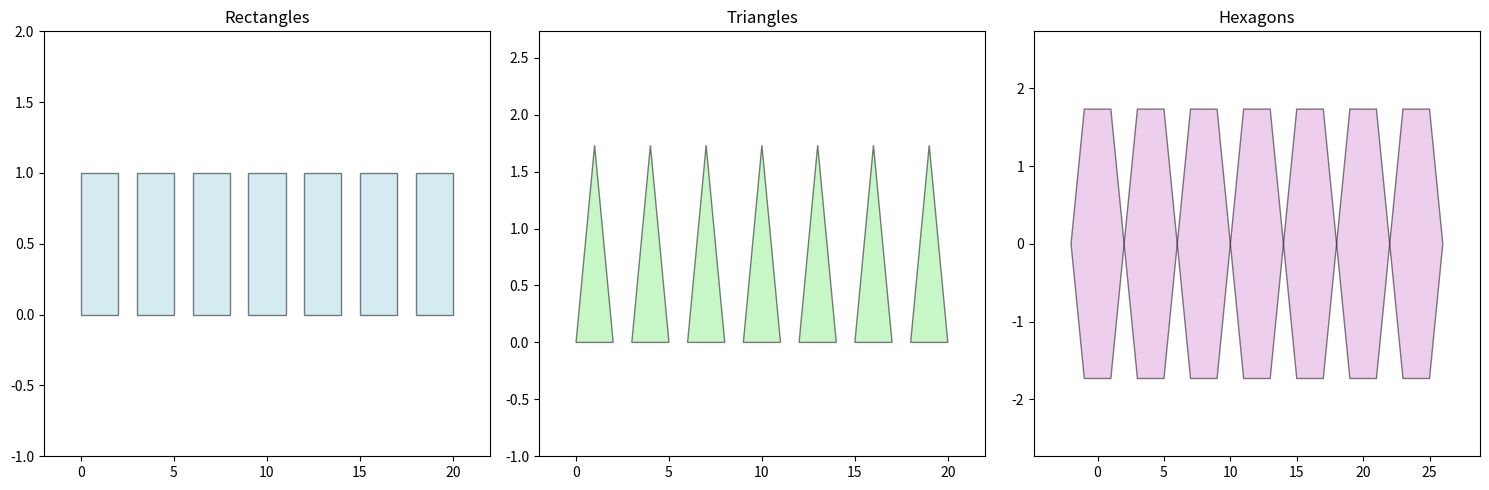
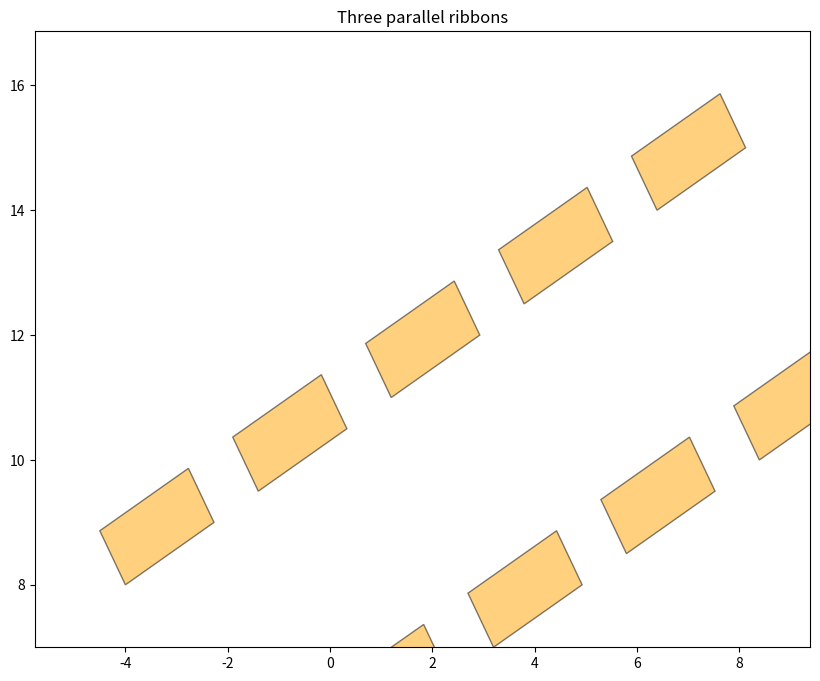
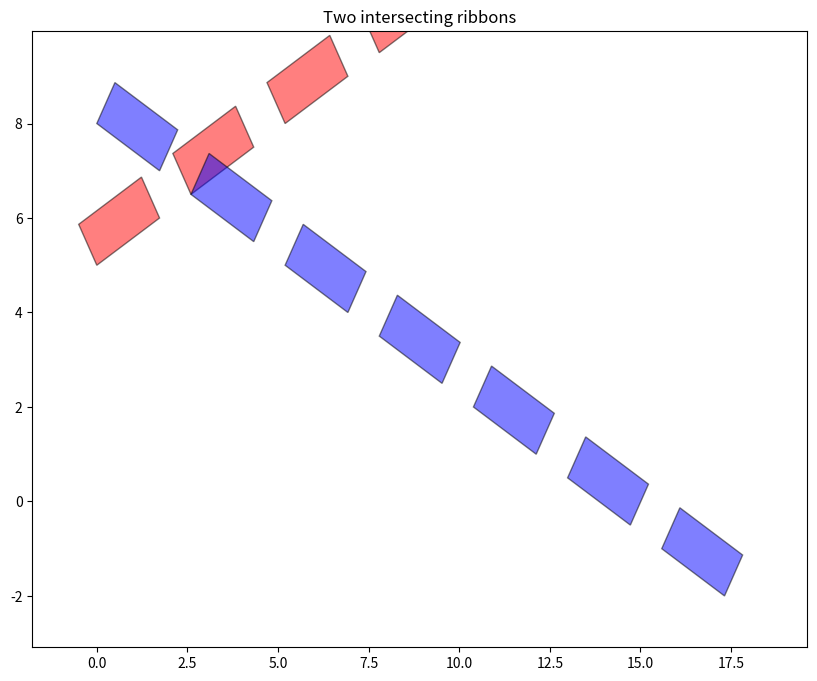
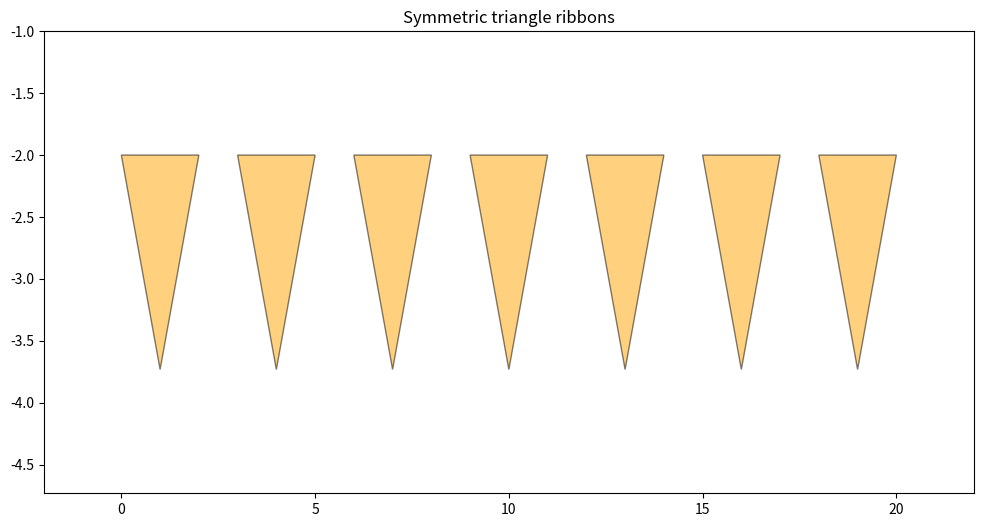
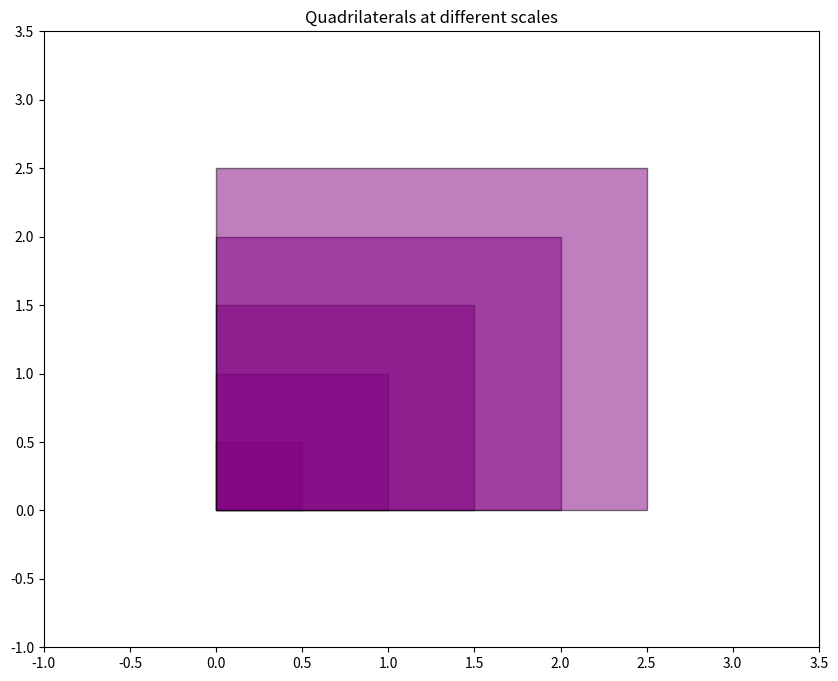
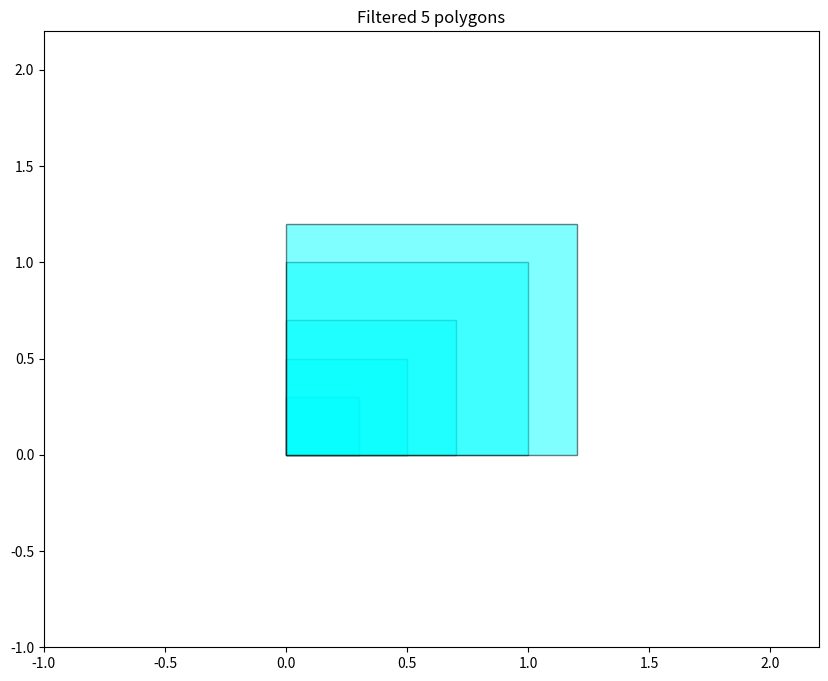
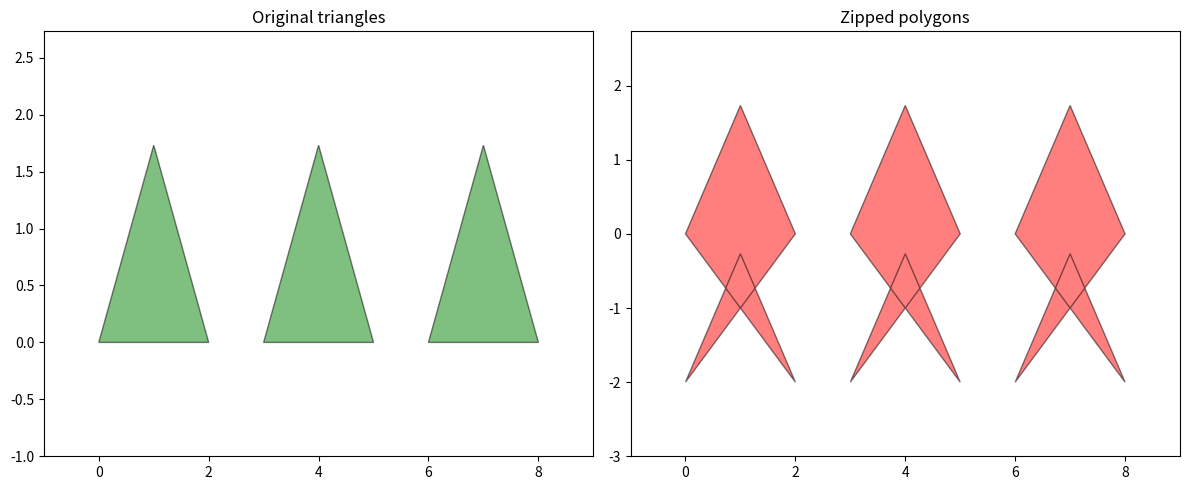
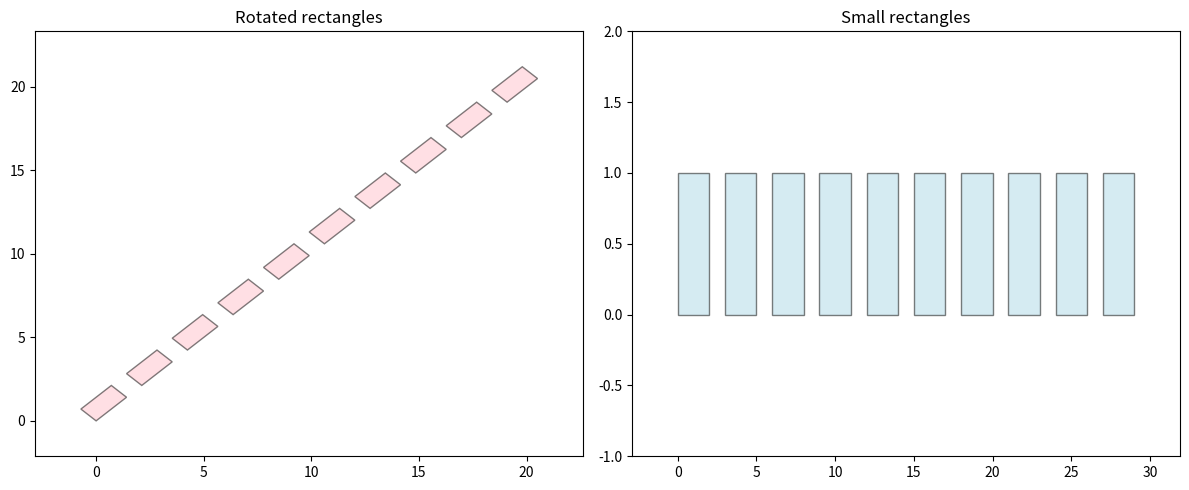
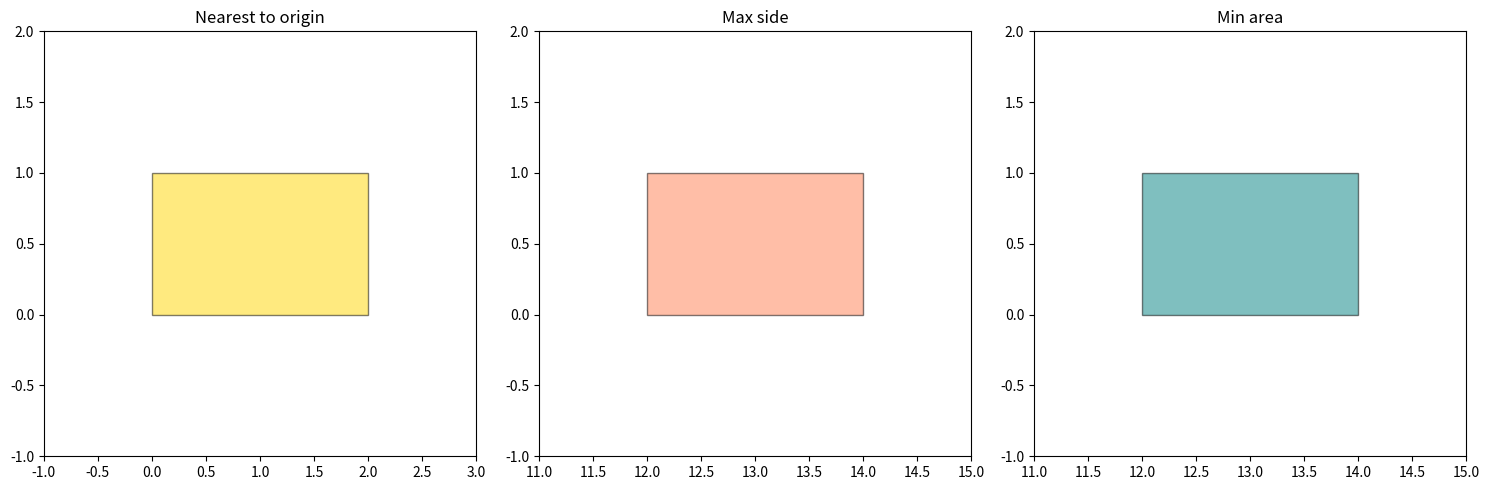

Here is the Python script that generated these plots, in order:
import matplotlib.pyplot as plt
from matplotlib.patches import Polygon as MatplotPolygon
import itertools
import functools
import math


def visualize(polygons_iter, ax=None, color='blue', alpha=0.5, title=None):
    if ax is None:
        fig, ax = plt.subplots(figsize=(10, 8))
        ax.set_aspect('equal')
    polygons = list(polygons_iter)
    if not polygons:
        if title:
            ax.set_title(title)
        return ax
    for poly in polygons:
        patch = MatplotPolygon(poly, closed=True, facecolor=color, edgecolor='black', alpha=alpha)
        ax.add_patch(patch)
    all_x = [x for poly in polygons for x, y in poly]
    all_y = [y for poly in polygons for x, y in poly]
    if all_x and all_y:
        margin_x = max(1, (max(all_x) - min(all_x)) * 0.1)
        margin_y = max(1, (max(all_y) - min(all_y)) * 0.1)
        ax.set_xlim(min(all_x) - margin_x, max(all_x) + margin_x)
        ax.set_ylim(min(all_y) - margin_y, max(all_y) + margin_y)
    if title:
        ax.set_title(title)
    return ax


def gen_rectangle(w, h, step, count=None):
    gen = map(lambda i: ((i * step, 0), (i * step, h), (i * step + w, h), (i * step + w, 0)),
              itertools.count())
    return itertools.islice(gen, count) if count is not None else gen


def gen_triangle(side, step, count=None):
    h = side * math.sqrt(3) / 2
    gen = map(lambda i: ((i * step, 0), (i * step + side / 2, h), (i * step + side, 0)),
              itertools.count())
    return itertools.islice(gen, count) if count is not None else gen


def gen_hexagon(side, step, count=None):
    h = side * math.sqrt(3) / 2
    gen = map(lambda i: ((i * step - side / 2, h), (i * step + side / 2, h),
                         (i * step + side, 0), (i * step + side / 2, -h),
                         (i * step - side / 2, -h), (i * step - side, 0)),
              itertools.count())
    return itertools.islice(gen, count) if count is not None else gen


def tr_translate(poly, dx, dy):
    return tuple((x + dx, y + dy) for x, y in poly)


def tr_rotate(poly, angle):
    rad = math.radians(angle)
    cos_a, sin_a = math.cos(rad), math.sin(rad)
    return tuple((x * cos_a - y * sin_a, x * sin_a + y * cos_a) for x, y in poly)


def tr_symmetry(poly, axis='y'):
    if axis == 'y':
        return tuple((-x, y) for x, y in poly)
    elif axis == 'x':
        return tuple((x, -y) for x, y in poly)
    return tuple((-x, -y) for x, y in poly)


def tr_homothety(poly, k):
    return tuple((x * k, y * k) for x, y in poly)


def poly_area(poly):
    n = len(poly)
    return 0.5 * abs(sum(poly[i][0] * poly[(i + 1) % n][1] -
                         poly[(i + 1) % n][0] * poly[i][1] for i in range(n)))


def poly_perimeter(poly):
    n = len(poly)
    return sum(math.hypot(poly[i][0] - poly[(i + 1) % n][0],
                          poly[i][1] - poly[(i + 1) % n][1]) for i in range(n))


def min_side(poly):
    n = len(poly)
    return min(math.hypot(poly[i][0] - poly[(i + 1) % n][0],
                          poly[i][1] - poly[(i + 1) % n][1]) for i in range(n))


def max_side(poly):
    n = len(poly)
    return max(math.hypot(poly[i][0] - poly[(i + 1) % n][0],
                          poly[i][1] - poly[(i + 1) % n][1]) for i in range(n))


def min_dist_origin(poly):
    return min(math.hypot(x, y) for x, y in poly)


def is_convex(poly):
    n = len(poly)
    if n < 3:
        return False

    def cross_product(o, a, b):
        return (a[0] - o[0]) * (b[1] - o[1]) - (a[1] - o[1]) * (b[0] - o[0])

    signs = set()
    for i in range(n):
        cp = cross_product(poly[i], poly[(i + 1) % n], poly[(i + 2) % n])
        if cp != 0:
            signs.add(cp > 0)
    return len(signs) <= 1


def point_in_poly(point, poly):
    x, y = point
    n = len(poly)
    inside = False
    p1x, p1y = poly[0]
    for i in range(n + 1):
        p2x, p2y = poly[i % n]
        if y > min(p1y, p2y) and y <= max(p1y, p2y) and x <= max(p1x, p2x):
            if p1y != p2y:
                xinters = (y - p1y) * (p2x - p1x) / (p2y - p1y) + p1x
            if p1x == p2x or x <= xinters:
                inside = not inside
        p1x, p1y = p2x, p2y
    return inside


def flt_convex_polygon(poly):
    return is_convex(poly)


def flt_angle_point(poly, point):
    return any(math.isclose(x, point[0], abs_tol=1e-9) and
               math.isclose(y, point[1], abs_tol=1e-9) for x, y in poly)


def flt_square(poly, max_area):
    return poly_area(poly) < max_area


def flt_short_side(poly, min_s):
    return min_side(poly) < min_s


def flt_point_inside(poly, point):
    return is_convex(poly) and point_in_poly(point, poly)


def flt_polygon_angles_inside(poly, other_poly):
    return is_convex(poly) and any(point_in_poly(vertex, poly) for vertex in other_poly)


def flt_convex_polygon_decorator(func):
    @functools.wraps(func)
    def wrapper(*args, **kwargs):
        return filter(flt_convex_polygon, func(*args, **kwargs))

    return wrapper


def flt_angle_point_decorator(point):
    def decorator(func):
        @functools.wraps(func)
        def wrapper(*args, **kwargs):
            return filter(lambda p: flt_angle_point(p, point), func(*args, **kwargs))

        return wrapper

    return decorator


def flt_square_decorator(max_area):
    def decorator(func):
        @functools.wraps(func)
        def wrapper(*args, **kwargs):
            return filter(lambda p: flt_square(p, max_area), func(*args, **kwargs))

        return wrapper

    return decorator


def tr_translate_decorator(dx, dy):
    def decorator(func):
        @functools.wraps(func)
        def wrapper(*args, **kwargs):
            return map(lambda p: tr_translate(p, dx, dy), func(*args, **kwargs))

        return wrapper

    return decorator


def tr_rotate_decorator(angle):
    def decorator(func):
        @functools.wraps(func)
        def wrapper(*args, **kwargs):
            return map(lambda p: tr_rotate(p, angle), func(*args, **kwargs))

        return wrapper

    return decorator


def agr_origin_nearest(polys):
    return functools.reduce(lambda p1, p2: p1 if min_dist_origin(p1) < min_dist_origin(p2) else p2, polys)


def agr_max_side(polys):
    return functools.reduce(lambda p1, p2: p1 if max_side(p1) > max_side(p2) else p2, polys)


def agr_min_area(polys):
    return functools.reduce(lambda p1, p2: p1 if poly_area(p1) < poly_area(p2) else p2, polys)


def agr_perimeter(polys):
    return functools.reduce(lambda acc, p: acc + poly_perimeter(p), polys, 0.0)


def agr_area(polys):
    return functools.reduce(lambda acc, p: acc + poly_area(p), polys, 0.0)


def zip_polygons(*iterators):
    return map(lambda polys: sum(polys, ()), zip(*iterators))


def demonstrate_generators():
    rects = gen_rectangle(2, 1, 3, 7)
    tris = gen_triangle(2, 3, 7)
    hexs = gen_hexagon(2, 4, 7)

    fig, axes = plt.subplots(1, 3, figsize=(15, 5))
    visualize(rects, axes[0], color='lightblue', title="Rectangles")
    visualize(tris, axes[1], color='lightgreen', title="Triangles")
    visualize(hexs, axes[2], color='plum', title="Hexagons")
    plt.tight_layout()
    plt.show()


def demonstrate_transformations():
    ribbon1 = map(lambda p: tr_rotate(p, 30), gen_rectangle(2, 1, 3, 5))
    ribbon2 = map(lambda p: tr_translate(tr_rotate(p, 30), -2, 4), gen_rectangle(2, 1, 3, 5))
    ribbon3 = map(lambda p: tr_translate(tr_rotate(p, 30), -4, 8), gen_rectangle(2, 1, 3, 5))

    fig, ax = plt.subplots(figsize=(10, 8))
    visualize(ribbon1, ax, color='orange', title="Three parallel ribbons")
    visualize(ribbon2, ax, color='orange')
    visualize(ribbon3, ax, color='orange')
    plt.show()

    r1 = map(lambda p: tr_translate(tr_rotate(p, 30), 0, 5), gen_rectangle(2, 1, 3, 7))
    r2 = map(lambda p: tr_translate(tr_rotate(p, -30), 0, 8), gen_rectangle(2, 1, 3, 7))

    fig, ax = plt.subplots(figsize=(10, 8))
    visualize(r1, ax, color='red', title="Two intersecting ribbons")
    visualize(r2, ax, color='blue')
    plt.show()

    t1 = gen_triangle(2, 3, 7)
    t2 = map(lambda p: tr_translate(tr_symmetry(p, 'x'), 0, -2), gen_triangle(2, 3, 7))

    fig, ax = plt.subplots(figsize=(12, 6))
    visualize(t1, ax, color='yellow', title="Symmetric triangle ribbons")
    visualize(t2, ax, color='orange')
    plt.show()

    scales = [0.5, 1, 1.5, 2, 2.5]
    base_quad = ((0, 0), (0, 1), (1, 1), (1, 0))
    quads = map(lambda k: tr_homothety(base_quad, k), scales)
    quads_translated = map(lambda p: tr_translate(p, p[0][0] * 2, p[0][1] * 2), quads)

    fig, ax = plt.subplots(figsize=(10, 8))
    visualize(quads_translated, ax, color='purple', title="Quadrilaterals at different scales")
    plt.show()


def demonstrate_filters():
    scales = [0.3, 0.5, 0.7, 1, 1.2, 1.5, 1.8, 2, 2.2, 2.5, 2.8, 3, 3.2, 3.5, 3.8, 4, 4.2, 4.5, 4.8, 5]
    base_rect = ((0, 0), (0, 1), (1, 1), (1, 0))
    rects = (tr_homothety(base_rect, s) for s in scales)

    filtered = filter(lambda p: flt_short_side(p, 1.5) and flt_square(p, 10), rects)
    filtered_list = list(itertools.islice(filtered, 6))

    fig, ax = plt.subplots(figsize=(10, 8))
    visualize(filtered_list, ax, color='cyan', title=f"Filtered {len(filtered_list)} polygons")
    plt.show()


def demonstrate_zip_polygons():
    tri1 = gen_triangle(2, 3, 3)
    tri2 = map(lambda p: tr_translate(p, 0, -2), gen_triangle(2, 3, 3))

    zipped = zip_polygons(tri1, tri2)
    zipped_list = list(zipped)

    fig, axes = plt.subplots(1, 2, figsize=(12, 5))
    visualize(gen_triangle(2, 3, 3), axes[0], color='green', title="Original triangles")
    visualize(zipped_list, axes[1], color='red', title="Zipped polygons")
    plt.tight_layout()
    plt.show()


def demonstrate_decorators():
    @flt_convex_polygon_decorator
    @tr_rotate_decorator(45)
    def get_rotated_rectangles():
        return gen_rectangle(2, 1, 3, 10)

    @flt_square_decorator(5)
    def get_small_rectangles():
        return gen_rectangle(2, 1, 3, 10)

    rects_rotated = list(get_rotated_rectangles())
    small_rects = list(get_small_rectangles())

    fig, axes = plt.subplots(1, 2, figsize=(12, 5))
    visualize(rects_rotated, axes[0], color='pink', title="Rotated rectangles")
    visualize(small_rects, axes[1], color='lightblue', title="Small rectangles")
    plt.tight_layout()
    plt.show()


def demonstrate_aggregate_functions():
    rects = list(gen_rectangle(2, 1, 3, 5))

    nearest = agr_origin_nearest(rects)
    max_side_poly = agr_max_side(rects)
    min_area_poly = agr_min_area(rects)

    fig, axes = plt.subplots(1, 3, figsize=(15, 5))
    visualize([nearest], axes[0], color='gold', title="Nearest to origin")
    visualize([max_side_poly], axes[1], color='coral', title="Max side")
    visualize([min_area_poly], axes[2], color='teal', title="Min area")
    plt.tight_layout()
    plt.show()


def run_scenarios():
    demonstrate_generators()
    demonstrate_transformations()
    demonstrate_filters()
    demonstrate_zip_polygons()
    demonstrate_decorators()
    demonstrate_aggregate_functions()


if __name__ == '__main__':
    run_scenarios()
